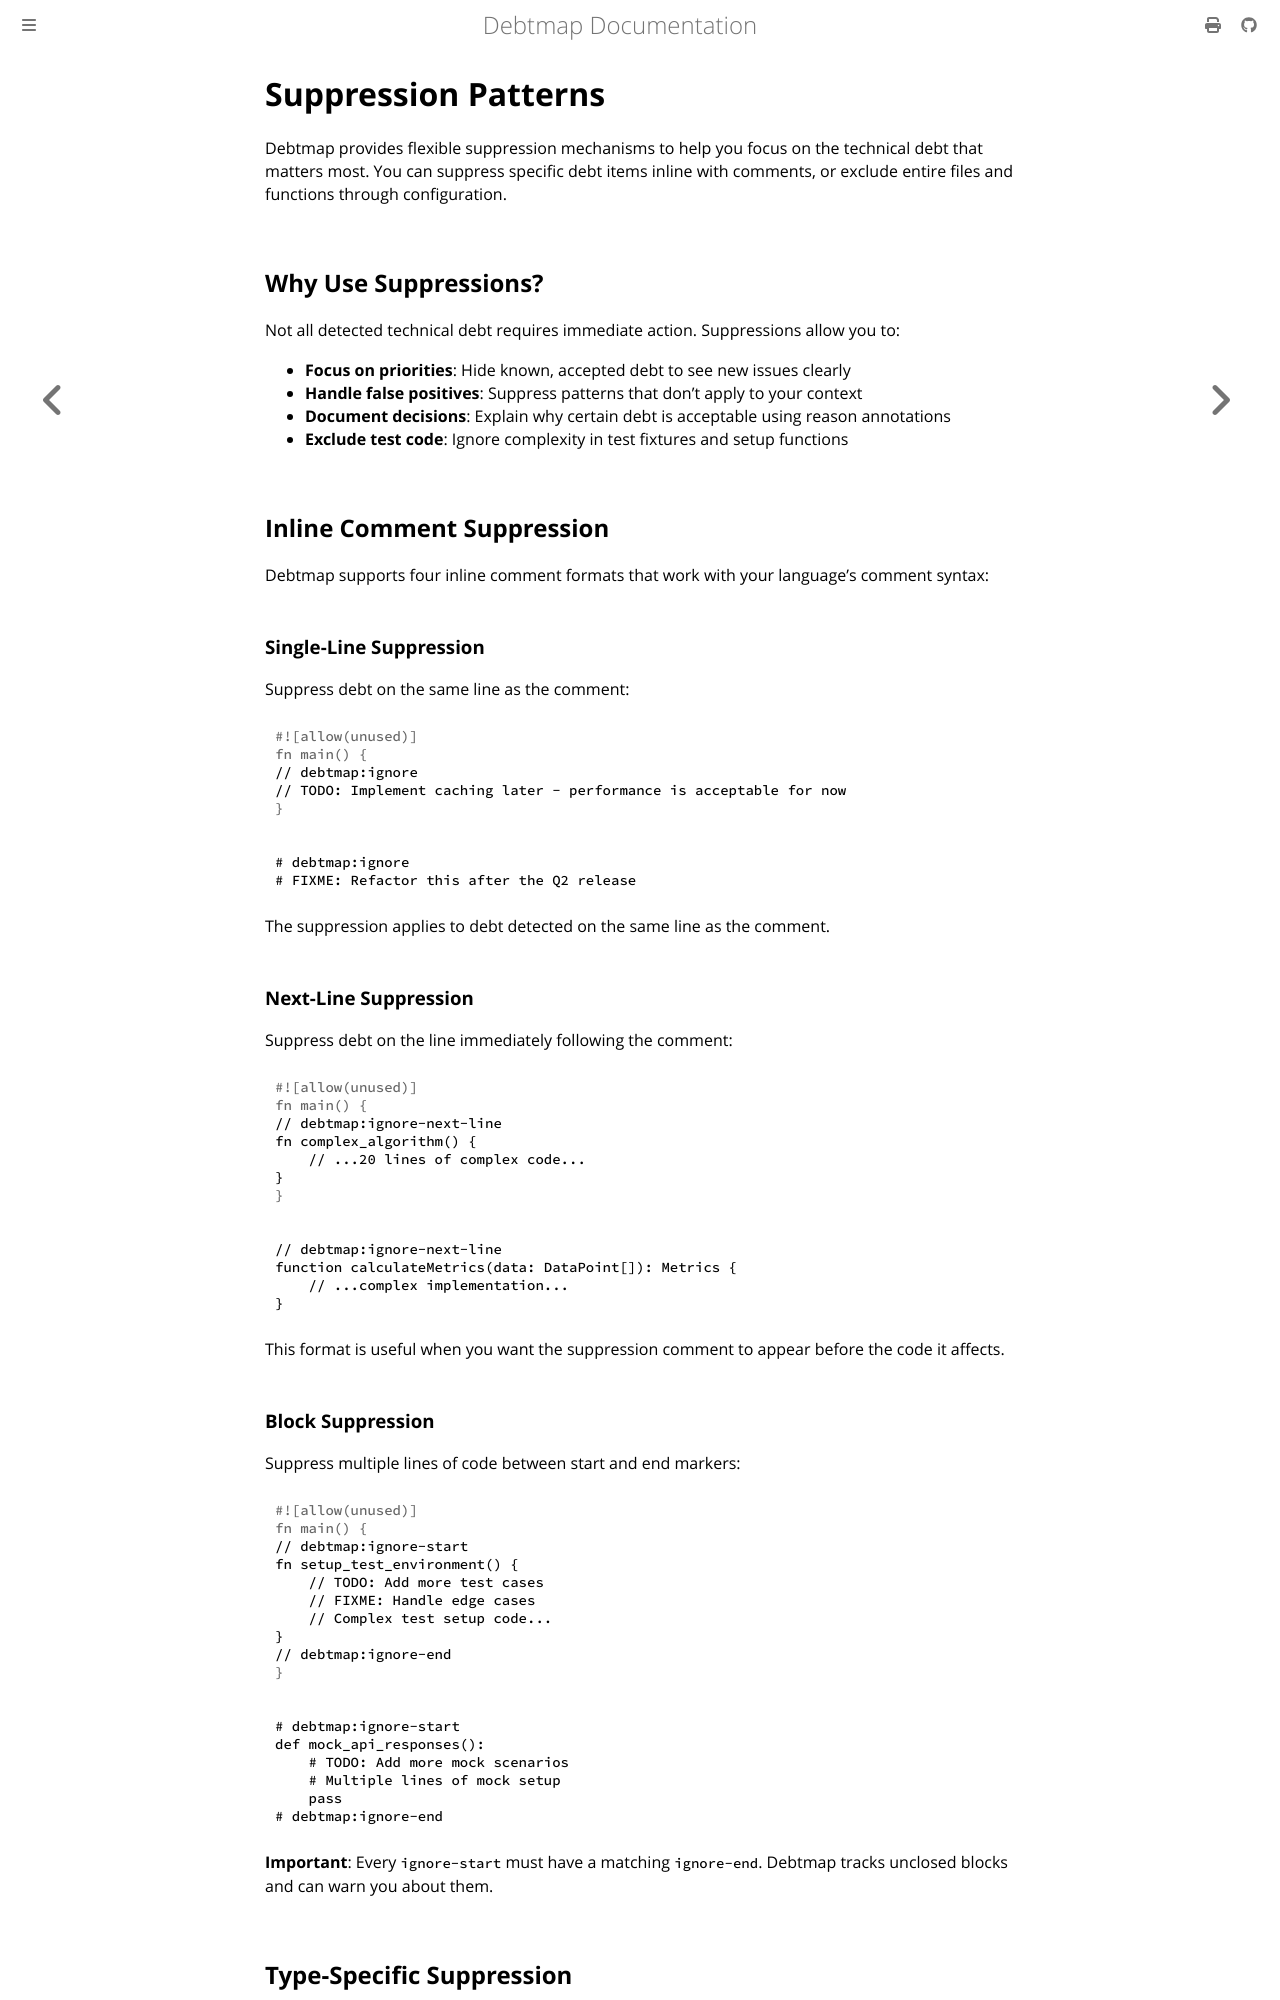

repository: iepathos/debtmap · page: suppression-patterns.html · generator: mdbook

# Suppression Patterns

Debtmap provides flexible suppression mechanisms to help you focus on the technical debt that matters most. You can suppress specific debt items inline with comments, or exclude entire files and functions through configuration.

## Why Use Suppressions?

Not all detected technical debt requires immediate action. Suppressions allow you to:

- **Focus on priorities**: Hide known, accepted debt to see new issues clearly
- **Handle false positives**: Suppress patterns that don't apply to your context
- **Document decisions**: Explain why certain debt is acceptable using reason annotations
- **Exclude test code**: Ignore complexity in test fixtures and setup functions

## Inline Comment Suppression

Debtmap supports four inline comment formats that work with your language's comment syntax:

### Single-Line Suppression

Suppress debt on the same line as the comment:

```rust
// debtmap:ignore
// TODO: Implement caching later - performance is acceptable for now
```

```python
# debtmap:ignore
# FIXME: Refactor this after the Q2 release
```

The suppression applies to debt detected on the same line as the comment.

### Next-Line Suppression

Suppress debt on the line immediately following the comment:

```rust
// debtmap:ignore-next-line
fn complex_algorithm() {
    // ...20 lines of complex code...
}
```

```typescript
// debtmap:ignore-next-line
function calculateMetrics(data: DataPoint[]): Metrics {
    // ...complex implementation...
}
```

This format is useful when you want the suppression comment to appear before the code it affects.

### Block Suppression

Suppress multiple lines of code between start and end markers:

```rust
// debtmap:ignore-start
fn setup_test_environment() {
    // TODO: Add more test cases
    // FIXME: Handle edge cases
    // Complex test setup code...
}
// debtmap:ignore-end
```

```python
# debtmap:ignore-start
def mock_api_responses():
    # TODO: Add more mock scenarios
    # Multiple lines of mock setup
    pass
# debtmap:ignore-end
```

**Important**: Every `ignore-start` must have a matching `ignore-end`. Debtmap tracks unclosed blocks and can warn you about them.

## Type-Specific Suppression

You can suppress specific types of debt using bracket notation instead of suppressing everything:
